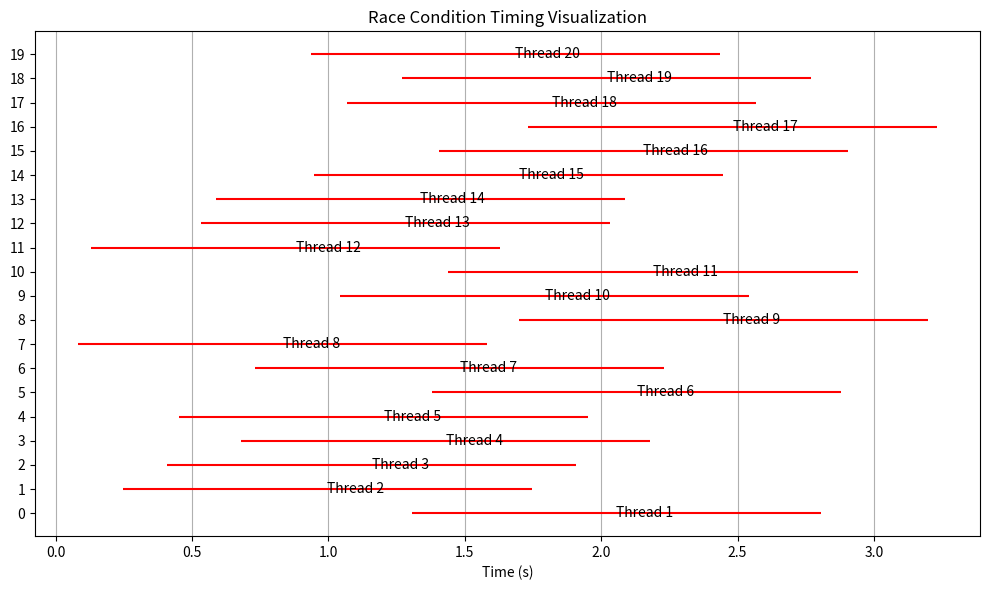

Python code for this plot: (Note: this script raises an exception after producing the figure.)
import matplotlib.pyplot as plt
import numpy as np

# Simulate race timing
threads = 20
timeline = np.random.uniform(0, 2, threads)
events = ["Read Stock", "Check >0", "Decrement", "Commit"]

plt.figure(figsize=(10, 6))
for i, time in enumerate(timeline):
    plt.hlines(i, time, time + 1.5, color="red")
    plt.text(time + 0.75, i, f"Thread {i + 1}", va="center")

plt.yticks(range(threads))
plt.xlabel("Time (s)")
plt.title("Race Condition Timing Visualization")
plt.grid(True, axis="x")
plt.tight_layout()
plt.savefig("../screenshots/race_graph.png")
print("[+] Graph saved")
